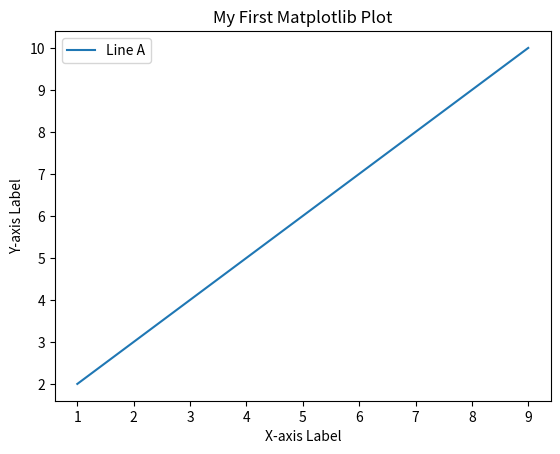

Write Python code to recreate this figure.
import matplotlib.pyplot as plt
plt.title('My First Matplotlib Plot')

# 添加轴标签
plt.xlabel('X-axis Label')
plt.ylabel('Y-axis Label')

x=[1,3,5,7,9]
y=[2,4,6,8,10]
plt.plot(x,y)
# 添加图例
plt.legend(['Line A'])

# 显示图表
plt.show()